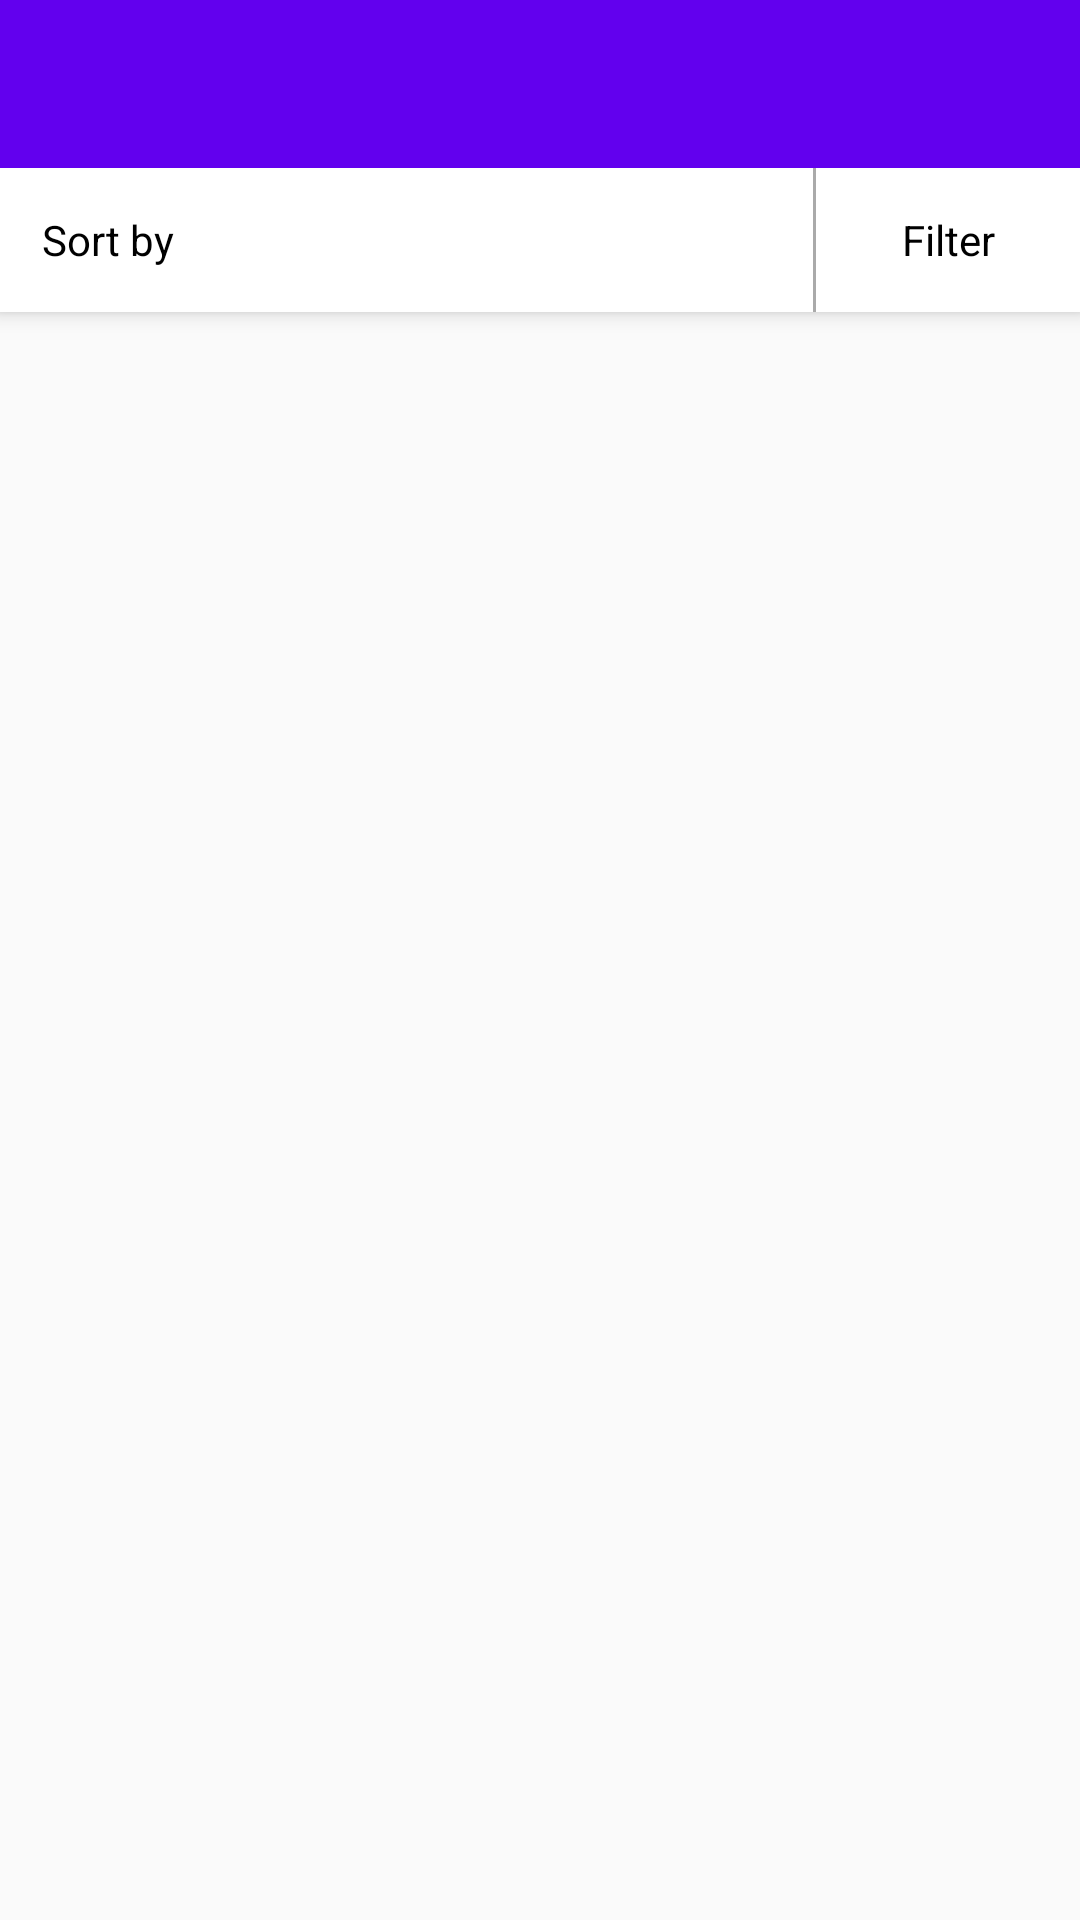

The Android layout XML behind this screen, and the referenced resources:
<!-- AndroidManifest.xml: activity theme AppTheme.NoActionBar -->
<!-- res/layout/activity_main.xml -->
<?xml version="1.0" encoding="utf-8"?>
<layout >

<android.support.design.widget.CoordinatorLayout
    xmlns:android="http://schemas.android.com/apk/res/android"
    xmlns:app="http://schemas.android.com/apk/res-auto"
    xmlns:tools="http://schemas.android.com/tools"
    android:id="@+id/main_content"
    android:layout_width="match_parent"
    android:layout_height="match_parent"
    android:fitsSystemWindows="true"
    tools:context="polina.example.com.newyorktimes.activities.MainActivity">

    <android.support.design.widget.AppBarLayout
        android:id="@+id/appbar"
        android:layout_width="match_parent"
        android:layout_height="wrap_content"
        android:theme="@style/AppTheme.AppBarOverlay">

        <android.support.v7.widget.Toolbar
            android:id="@+id/toolbar"
            android:layout_width="match_parent"
            android:layout_height="?attr/actionBarSize"
            android:background="?attr/colorPrimary"
            app:popupTheme="@style/AppTheme.PopupOverlay">

        <TextView
            android:layout_width="wrap_content"
            android:layout_height="wrap_content"
            android:textSize="25sp"
            android:textColor="@android:color/white"
            android:layout_gravity="center"
            android:id="@+id/toolbar_title" />


        </android.support.v7.widget.Toolbar>

        <LinearLayout
            android:background="@android:color/white"
            android:layout_width="match_parent"
            android:layout_height="match_parent">


            <TextView
                android:layout_width="wrap_content"
                android:layout_height="match_parent"
                android:layout_marginLeft="@dimen/sort_text_margin_left"
                android:layout_marginRight="@dimen/sort_margin_right"
                android:textColor="@android:color/black"
                android:gravity="center_vertical"
                android:text="@string/sort_by"
                android:textAppearance="@style/TextAppearance.AppCompat" />

            <Spinner
                android:id="@+id/spnSort"
                android:layout_width="wrap_content"
                android:layout_height="match_parent"
                android:layout_weight="1" />

            <TextView
                android:layout_width="1dp"
                android:layout_height="match_parent"
                android:background="@android:color/darker_gray"/>

            <Button
                android:id="@+id/btnFilter"
                android:layout_width="wrap_content"
                android:layout_height="wrap_content"
                android:textColor="@android:color/black"
                android:background="@android:color/transparent"
                android:text="@string/filter"
                android:drawableRight="@drawable/ic_keyboard_arrow_down_black_24dp"
                android:onClick="onFilter"
                android:textAppearance="@style/TextAppearance.AppCompat" />

        </LinearLayout>

    </android.support.design.widget.AppBarLayout>

    <android.support.v7.widget.RecyclerView
        android:id="@+id/rvNews"
        android:layout_width="match_parent"
        android:layout_height="match_parent"
        android:clipToPadding="false"
        app:layout_behavior="@string/appbar_scrolling_view_behavior" />


</android.support.design.widget.CoordinatorLayout>
    </layout>
<!-- resources referenced by this layout -->
<resources>
  <dimen name="sort_margin_right">14dp</dimen>
  <dimen name="sort_text_margin_left">14dp</dimen>
  <string name="filter">Filter</string>
  <string name="sort_by">Sort by</string>
  <style name="AppTheme.AppBarOverlay" parent="ThemeOverlay.AppCompat.Dark.ActionBar" />
  <style name="AppTheme.PopupOverlay" parent="ThemeOverlay.AppCompat.Light" />
  <style name="AppTheme.NoActionBar">
          <item name="windowActionBar">false</item>
          <item name="windowNoTitle">true</item>
      </style>
</resources>
